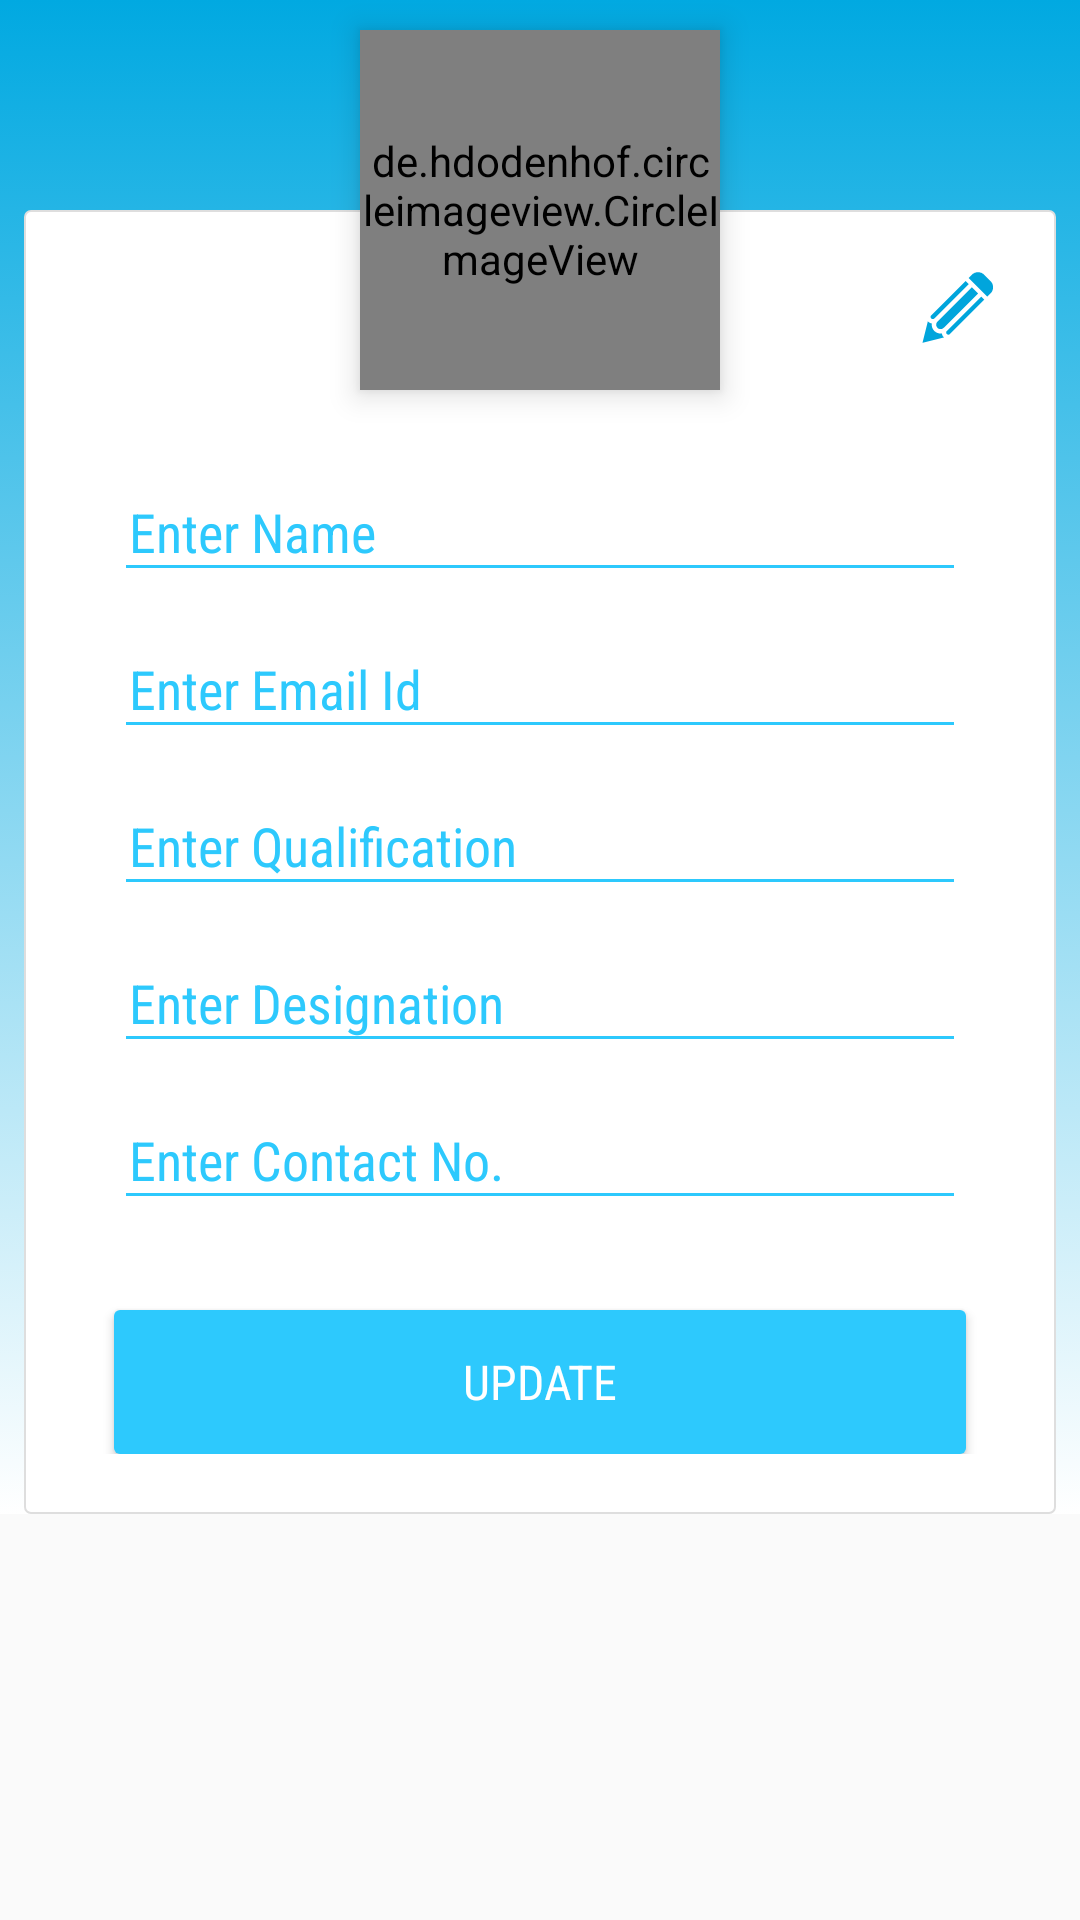

Reconstruct the res/layout file that produces this screen, plus the resources it refers to.
<!-- AndroidManifest.xml: application theme AppTheme -->
<!-- res/layout/activity_user_profile.xml -->
<?xml version="1.0" encoding="utf-8"?>
<ScrollView android:layout_height="match_parent"
    android:layout_width="match_parent"
    xmlns:android="http://schemas.android.com/apk/res/android"
    xmlns:app="http://schemas.android.com/apk/res-auto"
    xmlns:tools="http://schemas.android.com/tools"
   >
<android.support.design.widget.CoordinatorLayout
    android:layout_width="match_parent"
    android:id="@+id/id_profile_layout"
    android:background="@drawable/gradient_color"
    android:layout_height="match_parent"
    tools:context=".Activity.User_profileActivity">

    <de.hdodenhof.circleimageview.CircleImageView
        android:id="@+id/id_profile_image"
        android:layout_width="120dp"
        android:layout_height="120dp"
        android:elevation="6dp"
        android:layout_gravity="center_horizontal"
        android:layout_marginTop="10dp"
        android:background="@drawable/profile_image"
        android:src="@color/placeholder_bg"
        />

    <LinearLayout
        android:layout_width="match_parent"
        android:layout_height="wrap_content"
        android:background="@drawable/card_view_white"
        android:orientation="vertical"
        android:layout_marginLeft="8dp"
        android:layout_marginRight="8dp"
        android:layout_marginTop="70dp"
        android:padding="20dp">


        <ImageView
            android:id="@+id/id_profile_edit_button"
            android:layout_width="25dp"
            android:layout_height="25dp"
            android:layout_gravity="end"
            app:srcCompat="@drawable/ic_edit_pencile"
            tools:ignore="VectorDrawableCompat" />

        <android.support.design.widget.TextInputLayout
            android:layout_width="match_parent"
            android:layout_height="wrap_content"
            android:layout_alignParentLeft="true"
            android:layout_marginLeft="10dp"
            android:layout_marginRight="10dp"
            android:layout_marginTop="30dp"
            android:textColorHint="@color/themecolor">

            <EditText
                android:id="@+id/id_profile_name"
                android:layout_width="match_parent"
                android:layout_height="wrap_content"
                android:layout_marginTop="50dp"
                android:backgroundTint="@color/themecolor"
                android:ems="10"
                android:textColor="@color/themecolor_dark"
                android:fontFamily="sans-serif-condensed"
                android:hint="Enter Name"
                android:inputType="textPersonName"
                android:paddingLeft="5dp" />

        </android.support.design.widget.TextInputLayout>

        <android.support.design.widget.TextInputLayout
            android:layout_width="match_parent"
            android:layout_height="wrap_content"
            android:layout_alignParentLeft="true"
            android:layout_marginLeft="10dp"
            android:layout_marginRight="10dp"
            android:textColorHint="@color/themecolor">

            <EditText
                android:id="@+id/id_profile_email"
                android:layout_width="match_parent"
                android:layout_height="wrap_content"
                android:backgroundTint="@color/themecolor"
                android:ems="10"
                android:textColor="@color/themecolor_dark"
                android:fontFamily="sans-serif-condensed"
                android:hint="Enter Email Id"
                android:inputType="textPersonName"
                android:paddingLeft="5dp" />

        </android.support.design.widget.TextInputLayout>

        <android.support.design.widget.TextInputLayout
            android:layout_width="match_parent"
            android:layout_height="wrap_content"
            android:layout_alignParentLeft="true"
            android:layout_marginLeft="10dp"
            android:textColorHint="@color/themecolor"
            android:layout_marginRight="10dp"
            >

            <EditText
                android:id="@+id/id_profile_qualification"
                android:layout_width="match_parent"
                android:layout_height="wrap_content"
                android:layout_marginTop="50dp"
                android:backgroundTint="@color/themecolor"
                android:ems="10"
                android:textColor="@color/themecolor_dark"
                android:fontFamily="sans-serif-condensed"
                android:hint="Enter Qualification"
                android:inputType="textPersonName"
                android:paddingLeft="5dp" />

        </android.support.design.widget.TextInputLayout>

        <android.support.design.widget.TextInputLayout
            android:layout_width="match_parent"
            android:layout_height="wrap_content"
            android:layout_alignParentLeft="true"
            android:textColorHint="@color/themecolor"
            android:layout_marginLeft="10dp"
            android:layout_marginRight="10dp"
           >

            <EditText
                android:id="@+id/id_profile_Designation"
                android:layout_width="match_parent"
                android:layout_height="wrap_content"
                android:layout_marginTop="50dp"
                android:backgroundTint="@color/themecolor"
                android:ems="10"
                android:textColor="@color/themecolor_dark"
                android:fontFamily="sans-serif-condensed"
                android:hint="Enter Designation"
                android:inputType="textPersonName"
                android:paddingLeft="5dp" />

        </android.support.design.widget.TextInputLayout>

        <android.support.design.widget.TextInputLayout
            android:layout_width="match_parent"
            android:layout_height="wrap_content"
            android:layout_alignParentLeft="true"
            android:textColorHint="@color/themecolor"
            android:layout_marginLeft="10dp"
            android:layout_marginRight="10dp"
           >

            <EditText
                android:id="@+id/id_profile_contact_no"
                android:layout_width="match_parent"
                android:layout_height="wrap_content"
                android:layout_marginTop="50dp"
                android:maxLength="10"
                android:backgroundTint="@color/themecolor"
                android:ems="10"
                android:textColor="@color/themecolor_dark"
                android:fontFamily="sans-serif-condensed"
                android:hint="Enter Contact No."
                android:inputType="phone"
                android:paddingLeft="5dp" />

        </android.support.design.widget.TextInputLayout>


        <Button
            android:id="@+id/id_profile_update_btn"
            android:layout_width="match_parent"
            android:layout_height="wrap_content"
            android:layout_marginTop="30dp"
            android:layout_marginLeft="10dp"
            android:layout_marginRight="10dp"
            android:elevation="2dp"
            android:fontFamily="sans-serif-condensed"
            android:layout_below="@id/password_textlayout"
            android:background="@drawable/button_theme"
            android:text="Update"
            android:textColor="@color/white"
            android:textSize="16dp" />

    </LinearLayout>
</android.support.design.widget.CoordinatorLayout>
</ScrollView>
<!-- resources referenced by this layout -->
<resources>
  <color name="placeholder_bg">#dddddd</color>
  <color name="themecolor">#2DC9FD</color>
  <color name="themecolor_dark">#01a9e1</color>
  <color name="white">#fff</color>
  <!-- drawable button_theme (drawable) -->
  <?xml version="1.0" encoding="utf-8"?>
  <ripple android:color="@color/grey" xmlns:android="http://schemas.android.com/apk/res/android">
      <item>
          <shape android:shape="rectangle">
              <corners android:radius="2dp"/>
              <solid android:color="@color/themecolor"></solid>
          </shape>
      </item>
  </ripple>
  <!-- drawable card_view_white (drawable) -->
  <?xml version="1.0" encoding="utf-8"?>
  <ripple android:color="@color/themecolor" xmlns:android="http://schemas.android.com/apk/res/android">
      <item>
          <shape android:shape="rectangle">
              <solid android:color="@color/white"></solid>
              <corners android:radius="2dp"></corners>
              <stroke android:color="@color/grey" android:width="0.5dp"></stroke>
          </shape>
      </item>
  </ripple>
  <!-- drawable gradient_color (drawable) -->
  <?xml version="1.0" encoding="utf-8"?>
  <selector xmlns:android="http://schemas.android.com/apk/res/android">
  <item>
      <shape android:shape="rectangle">
          <gradient android:startColor="@color/white"
              android:endColor="@color/themecolor_dark"
              android:angle="90"></gradient>
      </shape>
  </item>
  </selector>
  <!-- drawable ic_edit_pencile (drawable) -->
  <vector xmlns:android="http://schemas.android.com/apk/res/android"
      android:width="512dp"
      android:height="512dp"
      android:viewportWidth="485.219"
      android:viewportHeight="485.22">
    <path
        android:pathData="M449.609,152.066l-20.19,20.199L308.269,51.132l20.19,-20.201c22.303,-22.306 58.47,-22.306 80.774,0l40.376,40.387C471.882,93.61 471.882,129.762 449.609,152.066zM166.937,394.318c-5.575,5.575 -5.575,14.605 0,20.182c5.578,5.607 14.613,5.607 20.188,0L409.233,192.453l-20.213,-20.201L166.937,394.318zM65.979,293.384c-5.578,5.58 -5.578,14.606 0,20.185c5.575,5.576 14.61,5.576 20.188,0L308.269,91.505L288.087,71.317L65.979,293.384zM328.432,111.678L106.35,333.756c-11.152,11.13 -11.124,29.224 0,40.376c11.157,11.153 29.222,11.205 40.403,-0.03l222.082,-222.036L328.432,111.678zM146.696,434.636c-6.829,-6.837 -10.12,-15.501 -11.345,-24.43c-2.903,0.448 -5.826,0.865 -8.812,0.865c-15.254,0 -29.58,-5.962 -40.372,-16.754c-10.791,-10.819 -16.73,-25.125 -16.73,-40.377c0,-2.781 0.417,-5.492 0.809,-8.194c-9.229,-1.257 -17.76,-5.3 -24.452,-11.992c-0.642,-0.637 -0.863,-1.503 -1.448,-2.201L9.49,471.019l139.102,-34.822C147.979,435.639 147.285,435.221 146.696,434.636z"
        android:fillColor="#00A5DC"/>
  </vector>
  <!-- drawable profile_image (drawable) -->
  <?xml version="1.0" encoding="utf-8"?>
  <selector xmlns:android="http://schemas.android.com/apk/res/android">
  <item>
      <shape android:shape="oval">
          <solid android:color="@color/themecolor"/>
          <stroke android:color="@color/white" android:width="2dp"></stroke>
          <corners android:radius="20dp"/>
          <padding android:bottom="1.5dp" android:left="1.5dp" android:right="1.5dp" android:top="1.5dp"></padding>
      </shape>
  </item>
  </selector>
  <style name="AppTheme" parent="Theme.AppCompat.Light.DarkActionBar">
          
          <item name="colorPrimary">@color/themecolor_dark</item>
          <item name="colorPrimaryDark">@color/themecolor</item>
          <item name="colorAccent">@color/themecolor</item>
      </style>
  <color name="grey">#dedede</color>
</resources>
